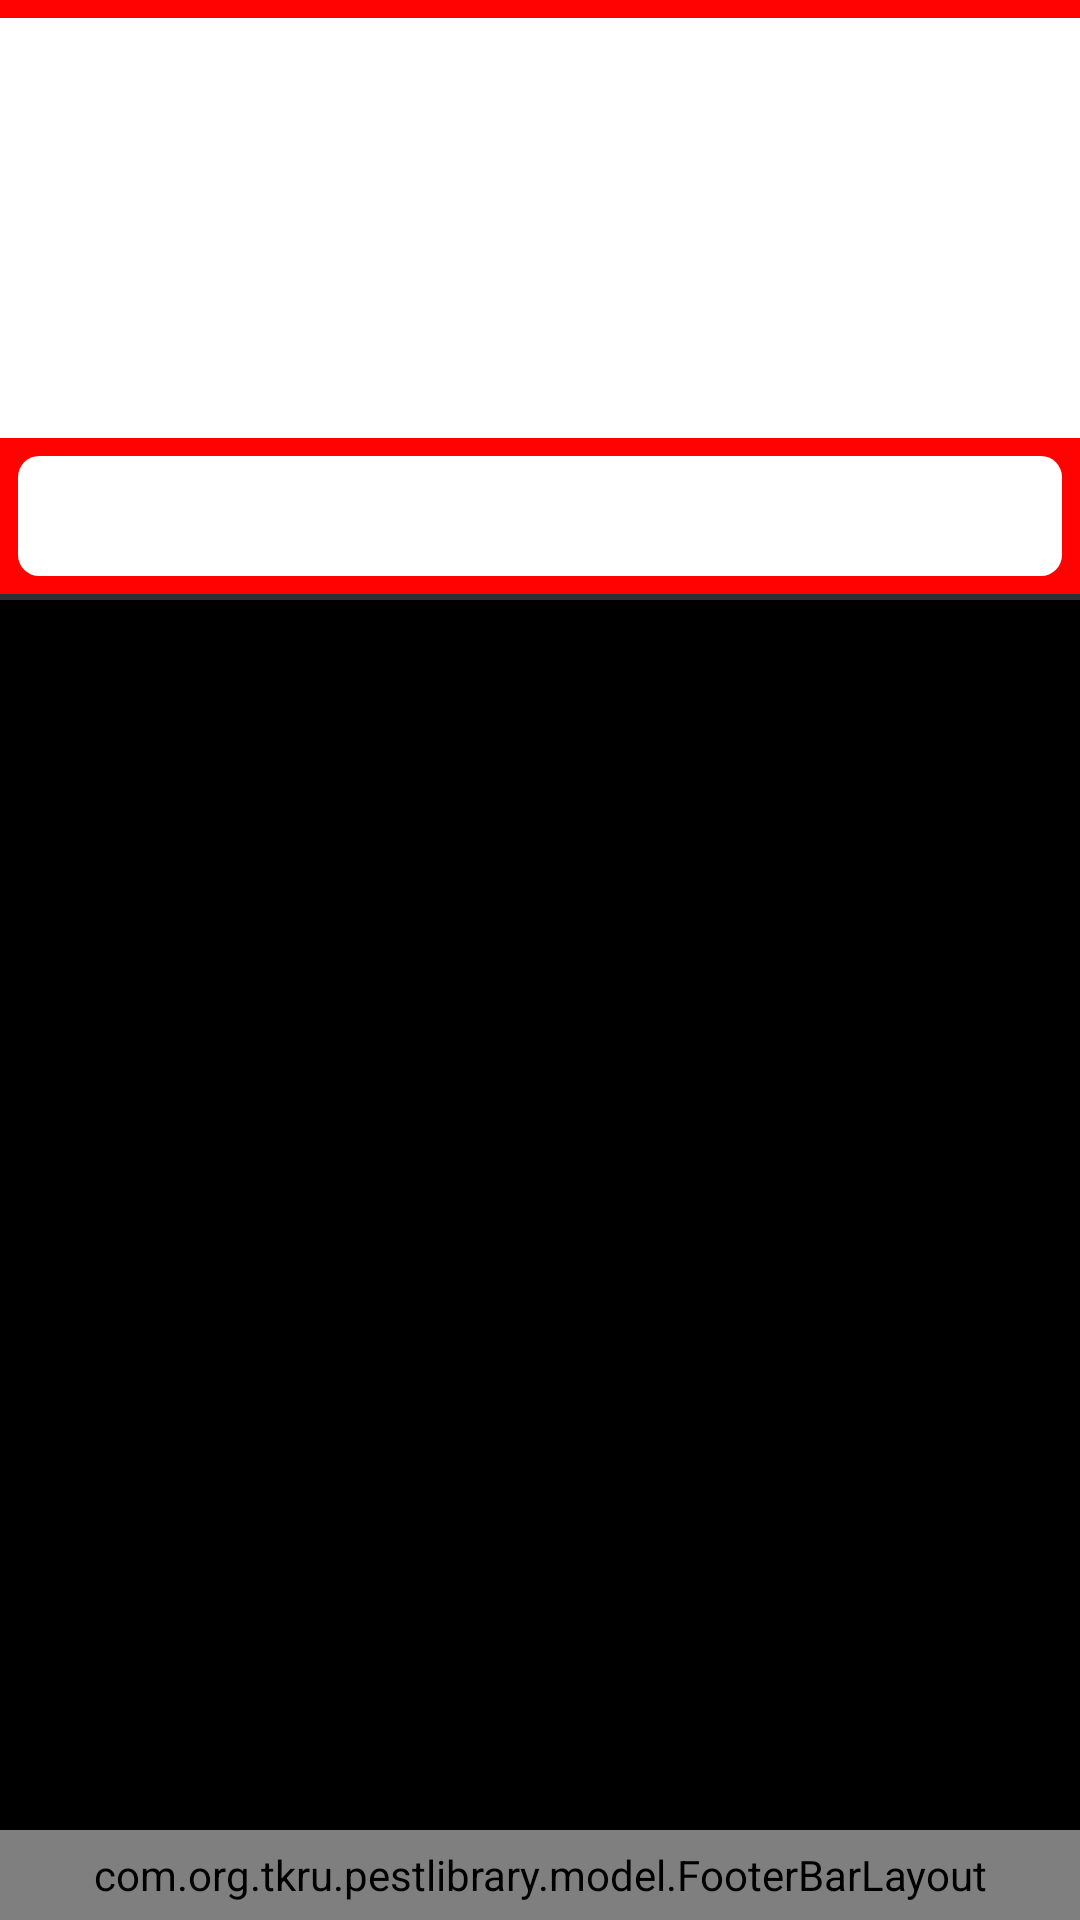

Produce the Android XML layout that renders to this screen, including the resource entries it uses.
<!-- AndroidManifest.xml: activity theme Theme.AppCompat.NoActionBar -->
<!-- res/layout/activity_home.xml -->
<?xml version="1.0" encoding="utf-8"?>
<android.support.design.widget.CoordinatorLayout
    xmlns:android="http://schemas.android.com/apk/res/android"
    xmlns:tools="http://schemas.android.com/tools"
    android:layout_width="match_parent"
    android:layout_height="match_parent"
    xmlns:app="http://schemas.android.com/apk/res-auto"
    android:id="@+id/homecheckconnection"
    tools:context="com.org.tkru.pestlibrary.HomeActivity">
    <LinearLayout
        android:layout_width="match_parent"
        android:orientation="vertical"
        android:background="@color/red"
        android:layout_height="wrap_content">
        <LinearLayout
            android:layout_width="match_parent"
            android:layout_height="140dp"
            android:orientation="vertical"
            android:layout_gravity="center"
            android:gravity="center"
            android:layout_marginTop="6dp"
            android:background="@color/white">
            <ImageView
                android:layout_width="100dp"
                android:layout_gravity="center"
                android:background="@drawable/ic_launcher"
                android:layout_height="100dp" />
        </LinearLayout>
        <LinearLayout
            android:layout_width="match_parent"
            android:layout_margin="6dp"
            android:background="@color/red"
            android:layout_height="40dp">
            <android.support.v7.widget.Toolbar
                android:id="@+id/search_toolbar"
                android:layout_width="match_parent"
                android:layout_height="40dp"
                android:background="@drawable/searchshape"
                android:fitsSystemWindows="true"
                app:popupTheme="@style/AppTheme.PopupOverlay"/>

        </LinearLayout>
    </LinearLayout>
    <include layout="@layout/content_home" />
    <com.org.tkru.pestlibrary.model.FooterBarLayout
        android:layout_width="match_parent"
        android:id="@+id/create_team_proceed"
        android:layout_height="30dp"
        android:background="@color/white"
        android:layout_gravity="bottom">
        <LinearLayout
            android:layout_width="match_parent"
            android:orientation="horizontal"
            android:layout_gravity="center"
            android:gravity="center"
            android:layout_height="match_parent">
            <TextView
                android:layout_weight="1"
                android:id="@+id/add_opponent"
                android:layout_width="wrap_content"
                android:text="@string/copyright"
                android:layout_gravity="center"
                android:gravity="center"
                android:textSize="14dp"
                android:textColor="@color/dark_black"
                android:textStyle="normal"
                android:layout_height="wrap_content" />
        </LinearLayout>
    </com.org.tkru.pestlibrary.model.FooterBarLayout>
</android.support.design.widget.CoordinatorLayout>
<!-- res/layout/content_home.xml (included above) -->
<?xml version="1.0" encoding="utf-8"?>
<android.support.v4.widget.NestedScrollView
    xmlns:android="http://schemas.android.com/apk/res/android"
    xmlns:app="http://schemas.android.com/apk/res-auto"
    xmlns:tools="http://schemas.android.com/tools"
    android:layout_width="match_parent"
    android:layout_height="match_parent"
    android:layout_marginTop="200dp"
    android:id="@+id/pest_nestedlayout"
    android:background="@color/dark_black"
    android:layout_marginBottom="30dp"
    app:layout_behavior="@string/appbar_scrolling_view_behavior"
    tools:context="com.org.tkru.pestlibrary.HomeActivity"
    tools:showIn="@layout/activity_home">
    <LinearLayout
        android:layout_width="match_parent"
        android:orientation="vertical"
        android:layout_height="wrap_content">
    <com.org.tkru.pestlibrary.model.ExpandableHeightGridView
        android:id="@+id/pest_imageFragment"
        android:layout_width="wrap_content"
        android:layout_height="wrap_content"
        android:layout_marginTop="15dp"
        android:paddingBottom="15dp"
        android:visibility="gone"
        android:layout_marginLeft="5dp"
        android:layout_marginRight="5dp"
        android:horizontalSpacing="10dp"
        android:isScrollContainer="false"
        android:numColumns="3"
        android:gravity="center"
        android:stretchMode="columnWidth"
        android:verticalSpacing="10dp"/>
    <ProgressBar
        android:visibility="gone"
        android:id="@+id/progressBar"
        android:layout_width="30dp"
        android:translationZ="2dp"
        android:layout_height="30dp"
        android:layout_gravity="center"
        android:theme="@style/AppTheme.WhiteAccent"
        android:layout_centerHorizontal="true"
        android:layout_centerVertical="true" />
    </LinearLayout>
</android.support.v4.widget.NestedScrollView>
<!-- resources referenced by this layout -->
<resources>
  <color name="dark_black">#000</color>
  <color name="red">#ff0303</color>
  <color name="white">#ffffff</color>
  <!-- drawable ic_launcher: png bitmap (mipmap-hdpi, 5837 bytes) -->
  <!-- drawable searchshape (drawable) -->
  <?xml version="1.0" encoding="utf-8"?>
  <shape xmlns:android="http://schemas.android.com/apk/res/android" >
      <gradient
          android:angle="225"
          android:startColor="@color/white"
          android:endColor="@color/white"/>
      <corners
          android:bottomLeftRadius="7dp"
          android:bottomRightRadius="7dp"
          android:topLeftRadius="7dp"
          android:topRightRadius="7dp" />
  </shape>
  <string name="copyright">Copyright@Pest Library,2017.All Rights Reserved.</string>
  <style name="AppTheme.PopupOverlay" parent="ThemeOverlay.AppCompat.Light" />
  <style name="AppTheme.WhiteAccent">
          <item name="colorAccent">@color/white</item> 
      </style>
</resources>
